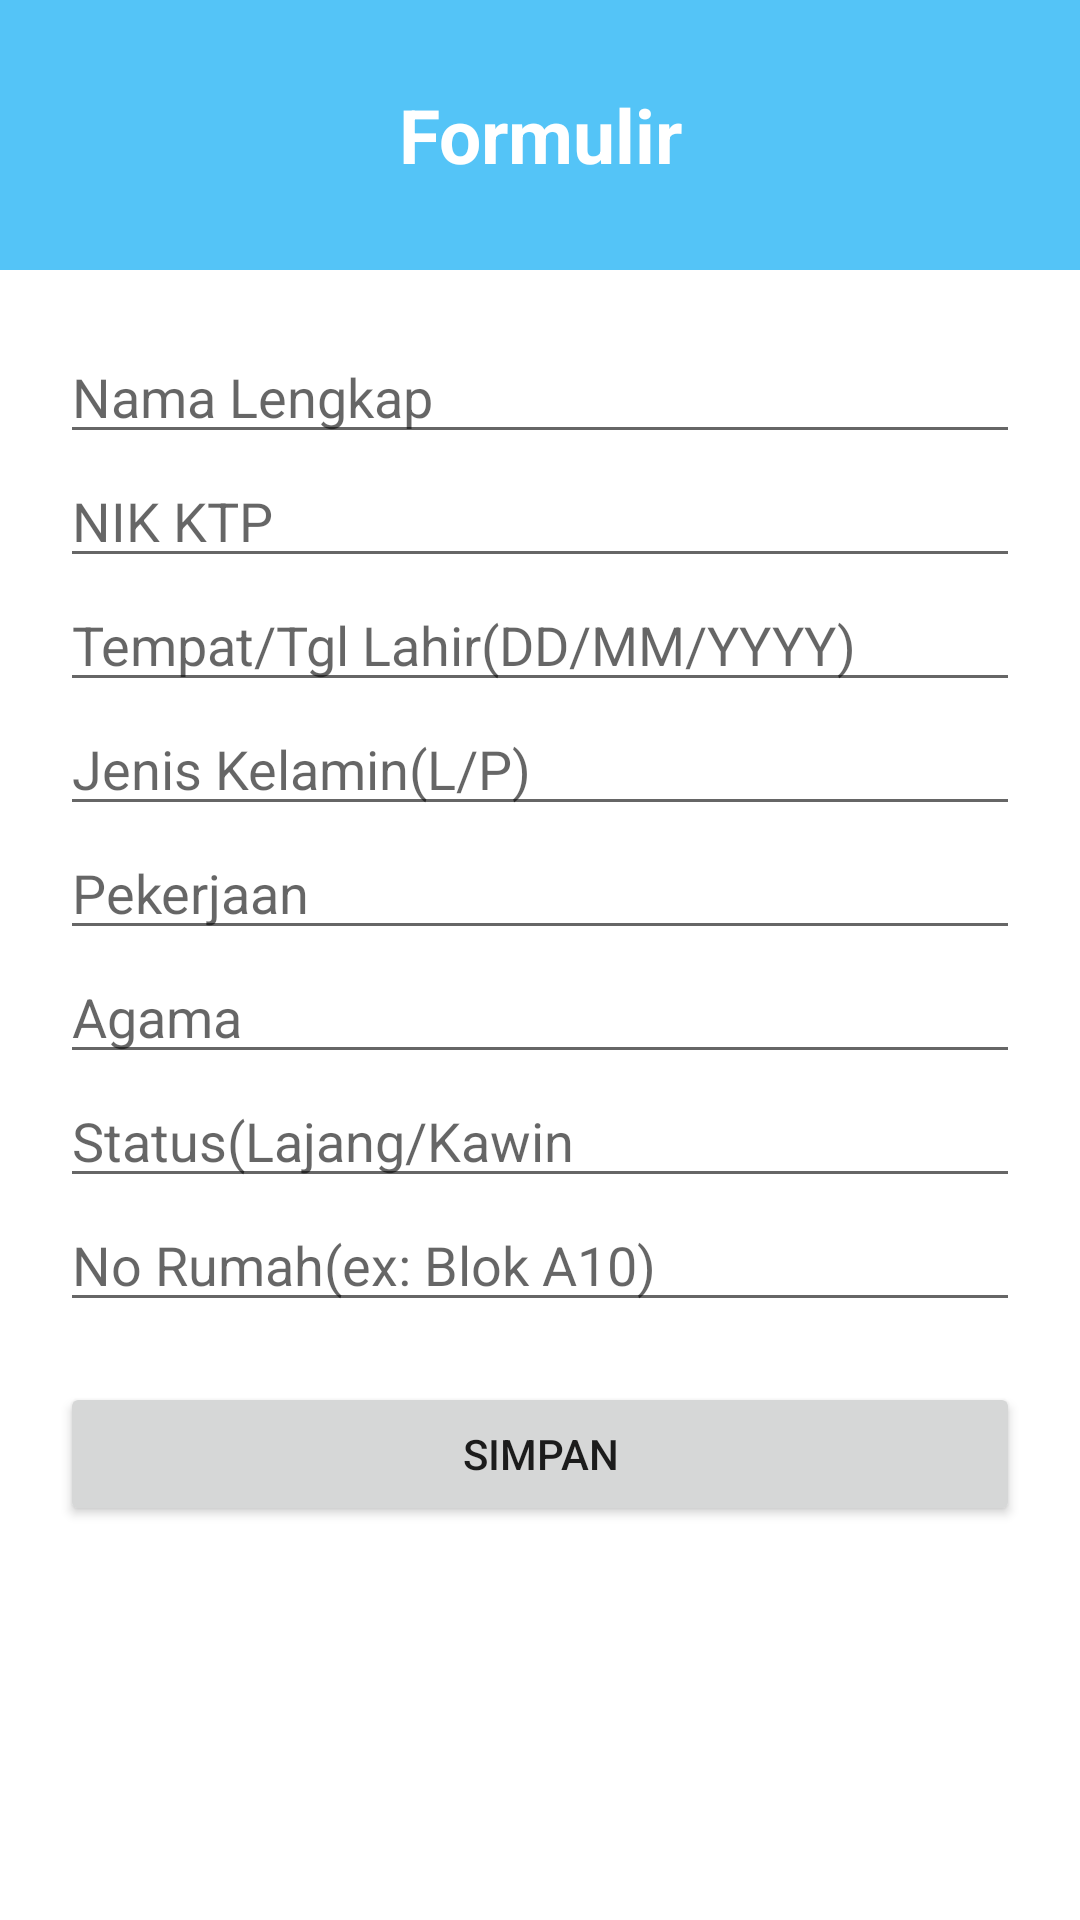

The Android layout XML behind this screen, and the referenced resources:
<!-- AndroidManifest.xml: application theme Theme.AplikasiRT01 -->
<!-- res/layout/input_form.xml -->
<?xml version="1.0" encoding="utf-8"?>

<LinearLayout xmlns:android="http://schemas.android.com/apk/res/android"
    android:orientation="vertical"
    android:layout_width="match_parent"
    android:layout_height="match_parent">

    <LinearLayout
        android:layout_width="match_parent"
        android:layout_height="90dp"
        android:background="#AD03A9F4">

    <TextView
        android:layout_width="match_parent"
        android:layout_height="match_parent"
        android:gravity="center"
        android:textSize="25sp"
        android:text="@string/formulir"
        android:textStyle="bold"
        android:textColor="@color/white"/>

        </LinearLayout>

    <LinearLayout
        android:layout_width="match_parent"
        android:layout_height="wrap_content"
        android:orientation="vertical"
        android:padding="20dp">

        <EditText
            android:id="@+id/et_nama"
            android:layout_width="match_parent"
            android:layout_height="wrap_content"
            android:hint="@string/nama_lengkap"
            android:inputType="textCapSentences"/>

        <EditText
            android:id="@+id/et_nik"
            android:layout_width="match_parent"
            android:layout_height="wrap_content"
            android:hint="@string/nik_ktp"
            android:inputType="textCapSentences"/>

        <EditText
            android:id="@+id/et_tgl"
            android:layout_width="match_parent"
            android:layout_height="wrap_content"
            android:hint="@string/tempat_tgl_lahir_dd_mm_yyyy"
            android:inputType="textCapSentences"/>

        <EditText
            android:id="@+id/et_jenis"
            android:layout_width="match_parent"
            android:layout_height="wrap_content"
            android:hint="@string/jenis_kelamin_l_p"
            android:inputType="textCapSentences"/>
        <EditText
            android:id="@+id/et_pekerjaan"
            android:layout_width="match_parent"
            android:layout_height="wrap_content"
            android:hint="@string/pekerjaan"
            android:inputType="textCapSentences"/>

        <EditText
            android:id="@+id/et_agama"
            android:layout_width="match_parent"
            android:layout_height="wrap_content"
            android:hint="@string/agama"
            android:inputType="textCapSentences"/>

        <EditText
            android:id="@+id/et_status"
            android:layout_width="match_parent"
            android:layout_height="wrap_content"
            android:hint="@string/status_lajang_kawin"
            android:inputType="textCapSentences"/>

        <EditText
            android:id="@+id/et_alamat"
            android:layout_width="match_parent"
            android:layout_height="wrap_content"
            android:hint="@string/no_rumah_ex_blok_a10"
            android:inputType="textCapSentences"/>

        <Button
            android:id="@+id/btn_simpan"
            android:layout_width="match_parent"
            android:layout_height="wrap_content"
            android:layout_marginTop="20dp"
            android:text="@string/simpan"/>

    </LinearLayout>

</LinearLayout>
<!-- resources referenced by this layout -->
<resources>
  <color name="white">#FFFFFFFF</color>
  <string name="agama">Agama</string>
  <string name="formulir">Formulir</string>
  <string name="jenis_kelamin_l_p">Jenis Kelamin(L/P)</string>
  <string name="nama_lengkap">Nama Lengkap</string>
  <string name="nik_ktp">NIK KTP</string>
  <string name="no_rumah_ex_blok_a10">No Rumah(ex: Blok A10)</string>
  <string name="pekerjaan">Pekerjaan</string>
  <string name="simpan">Simpan</string>
  <string name="status_lajang_kawin">Status(Lajang/Kawin</string>
  <string name="tempat_tgl_lahir_dd_mm_yyyy">Tempat/Tgl Lahir(DD/MM/YYYY)</string>
  <style name="Theme.AplikasiRT01" parent="Base.Theme.AplikasiRT01" />
  <style name="Base.Theme.AplikasiRT01" parent="Theme.MaterialComponents.Light.NoActionBar">
          
          
      </style>
</resources>
